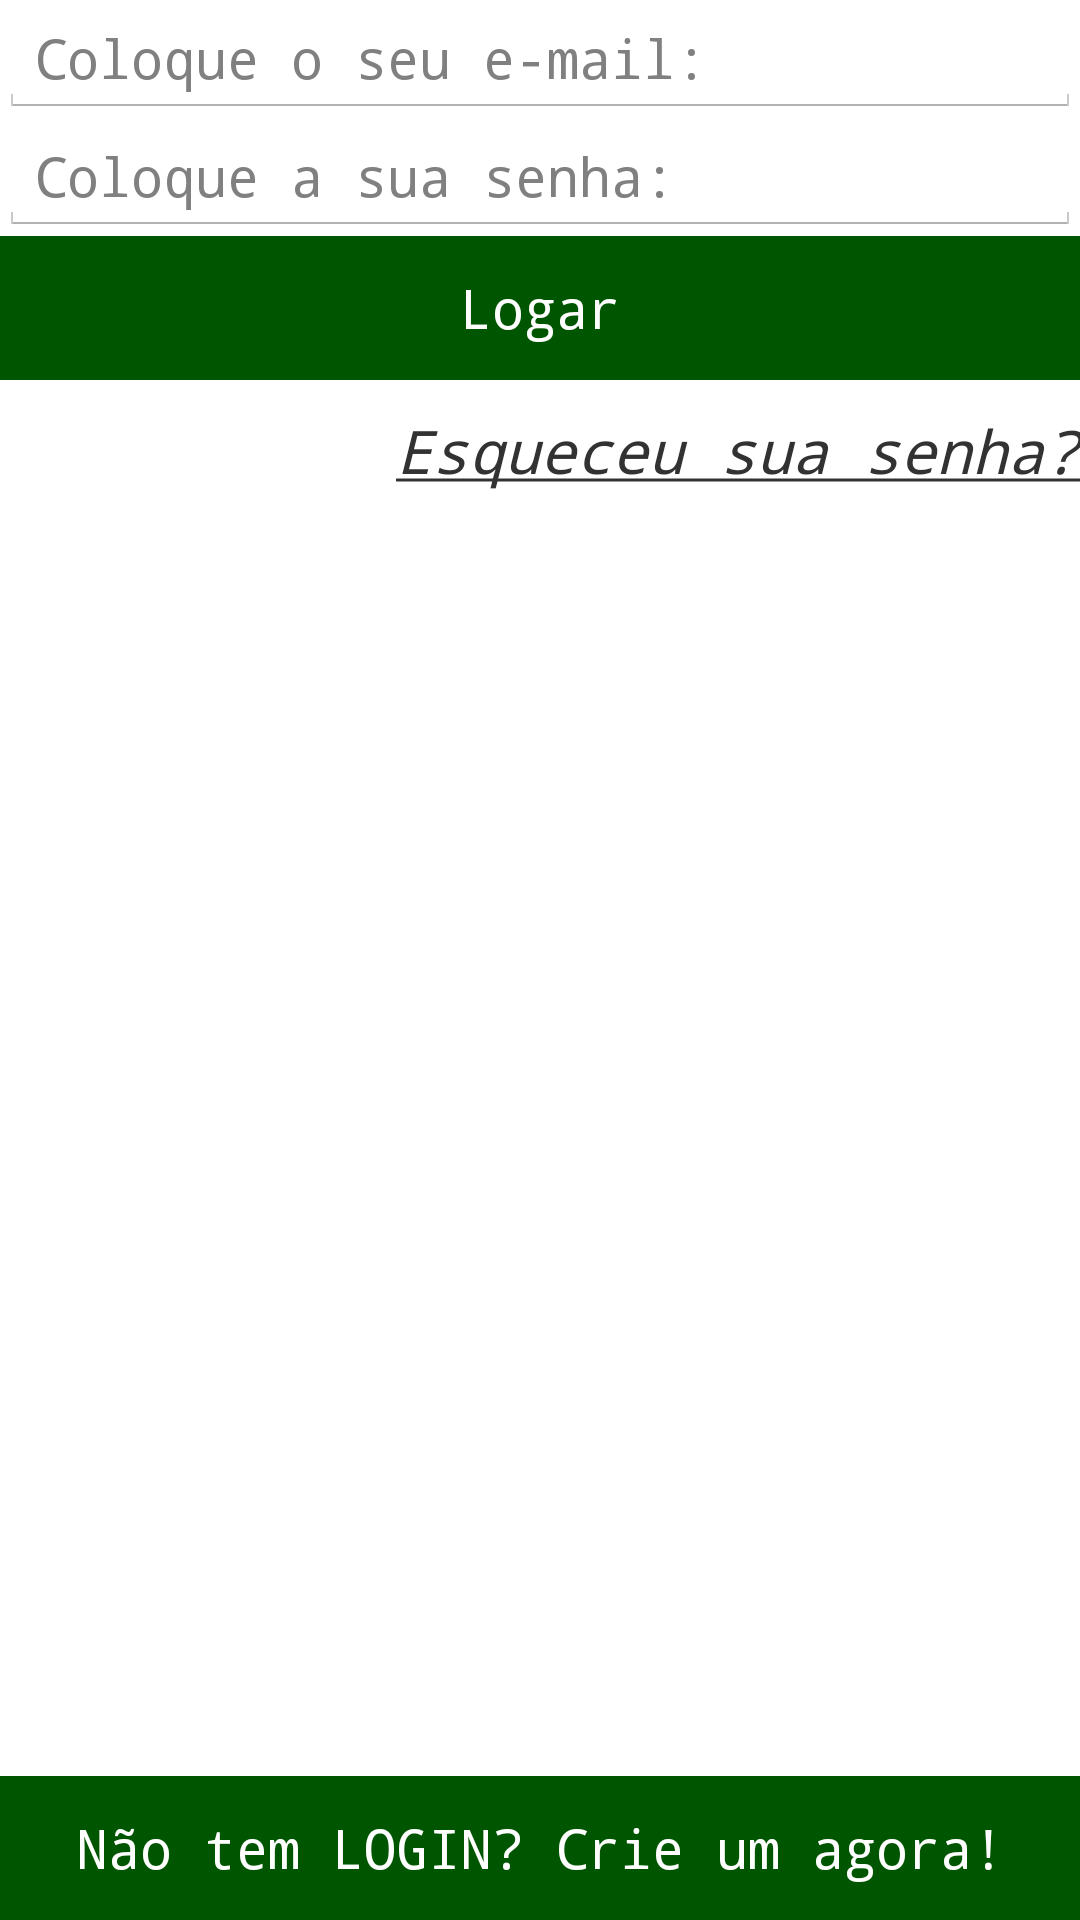

The Android layout XML behind this screen, and the referenced resources:
<!-- AndroidManifest.xml: application theme AppTheme -->
<!-- res/layout/login.xml -->
<?xml version="1.0" encoding="utf-8"?>
<RelativeLayout xmlns:android="http://schemas.android.com/apk/res/android"
    android:orientation="vertical"
    android:gravity="center_horizontal"
    android:layout_height="fill_parent"
    android:layout_width="fill_parent">

    <LinearLayout
        android:layout_width="fill_parent"
        android:layout_height="fill_parent"
        android:paddingLeft="@dimen/activity_horizontal_margin"
        android:paddingRight="@dimen/activity_horizontal_margin"
        android:paddingTop="@dimen/activity_vertical_margin"
        android:paddingBottom="@dimen/activity_vertical_margin"
        android:orientation="vertical">

        <EditText
            android:id="@+id/email"
            android:layout_width="match_parent"
            android:layout_height="wrap_content"
            android:hint="Coloque o seu e-mail:"/>

        <EditText
            android:id="@+id/senha"
            android:layout_width="match_parent"
            android:layout_height="wrap_content"
            android:password="true"
            android:hint="Coloque a sua senha:"/>

        <Button
            android:id="@+id/btnEntrar"
            android:layout_width="match_parent"
            android:layout_height="wrap_content"
            android:text="@string/logar"
            android:textColor="#FFF"
            android:background="#005500"/>

        <TextView
            android:id="@+id/esqueceuSenha"
            android:layout_width="wrap_content"
            android:layout_height="wrap_content"
            android:text="@string/esqueceu_senha"
            android:paddingTop="10dp"
            android:textStyle="italic"
            android:textSize="20dp"
            android:layout_gravity="end"/>
    </LinearLayout>

    <LinearLayout android:layout_width="fill_parent"
        android:layout_alignParentBottom="true"
        android:gravity="center_vertical"
        android:layout_height="wrap_content"
        android:id="@+id/rodape">

        <Button
            android:id="@+id/btnCriarLogin"
            android:layout_width="fill_parent"
            android:layout_height="wrap_content"
            android:text="@string/nao_tem_login"
            android:textColor="#FFF"
            android:background="#005500"/>

    </LinearLayout>
</RelativeLayout>
<!-- resources referenced by this layout -->
<resources>
  <string name="esqueceu_senha"><u>Esqueceu sua senha?</u></string>
  <string name="logar">Logar</string>
  <string name="nao_tem_login">Não tem LOGIN? Crie um agora!</string>
  <style name="AppTheme" parent="android:Theme.Holo.Light.DarkActionBar">
          
          <item name="android:typeface">monospace</item>
      </style>
</resources>
